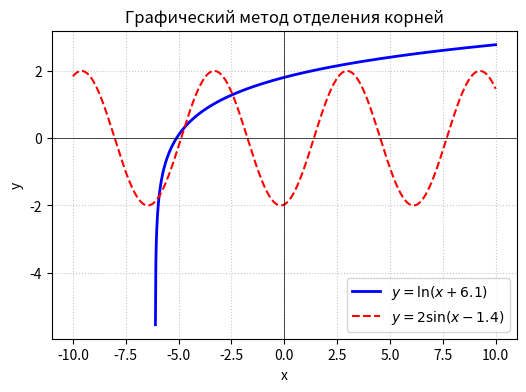

Generate this figure with matplotlib:
import numpy as np
import matplotlib.pyplot as plt

def f1(x):
        return np.log(x + 6.1)

def f2(x):
        return 2 * np.sin(x - 1.4)

# Область определения ln(x + 6.1): x > -6.1
# Выбираю диапазон x для визуализации

x = np.linspace(-10.0, 10, 1000)

# Графики
plt.figure(figsize=(6, 4))
plt.plot(x, f1(x), label=r'$y = \ln(x + 6.1)$', color='blue', linewidth=2)
plt.plot(x, f2(x), label=r'$y = 2\sin(x - 1.4)$', color='red', linestyle='--')

# Оформление графика (Заголовок, оси координат, легенда)
plt.axhline(0, color='black', linewidth=0.5)
plt.axvline(0, color='black', linewidth=0.5)
plt.grid(True, linestyle=':', alpha=0.7)
plt.title('Графический метод отделения корней')
plt.xlabel('x')
plt.ylabel('y')
plt.legend()

plt.show()

# Определяем функцию f(x) = ln(x + 6.1) - 2*sin(x - 1.4)
def f(x):
    return np.log(x + 6.1) - 2 * np.sin(x - 1.4)

def bisection_method(a, b, eps):

    # Проверка условия теоремы Больцано-Коши
    if f(a) * f(b) > 0:
        print("На данном отрезке корней нет или их четное количество")
        return None

    while (b - a) / 2 > eps:
        
        mid = (a + b) / 2

        # Выбираем половину отрезка, на которой функция меняет знак
        if f(a) * f(mid) < 0:
            b = mid
        else:
            a = mid

    return (a + b) / 2

# Исходя из графического анализа, корень лежит в интервале [-6, -5]
a, b = -6, -5
epsilon = 1e-3

root = bisection_method(a, b, epsilon)

if root is not None:
    print(f"Корень уравнения: {root:.3f}")

def phi(x):

    # Преобразованная функция x = exp(2*sin(x - 1.4)) - 6.1
    return np.exp(2 * np.sin(x - 1.4)) - 6.1

def simple_iteration(x0, eps):
    x_old = x0
    x_new = phi(x_old)
    iterations = 1

    # Итерируем, пока разность соседних приближений больше eps
    while abs(x_new - x_old) > eps:
        x_old = x_new
        x_new = phi(x_old)
        iterations += 1

    return x_new, iterations

# Параметры
x_start = -5.9  # Начальное приближение из графического метода
precision = 1e-6

root, nit = simple_iteration(x_start, precision)

print(f"Корень уравнения: {root:.3f}")
print(f"Количество итераций: {nit}")
